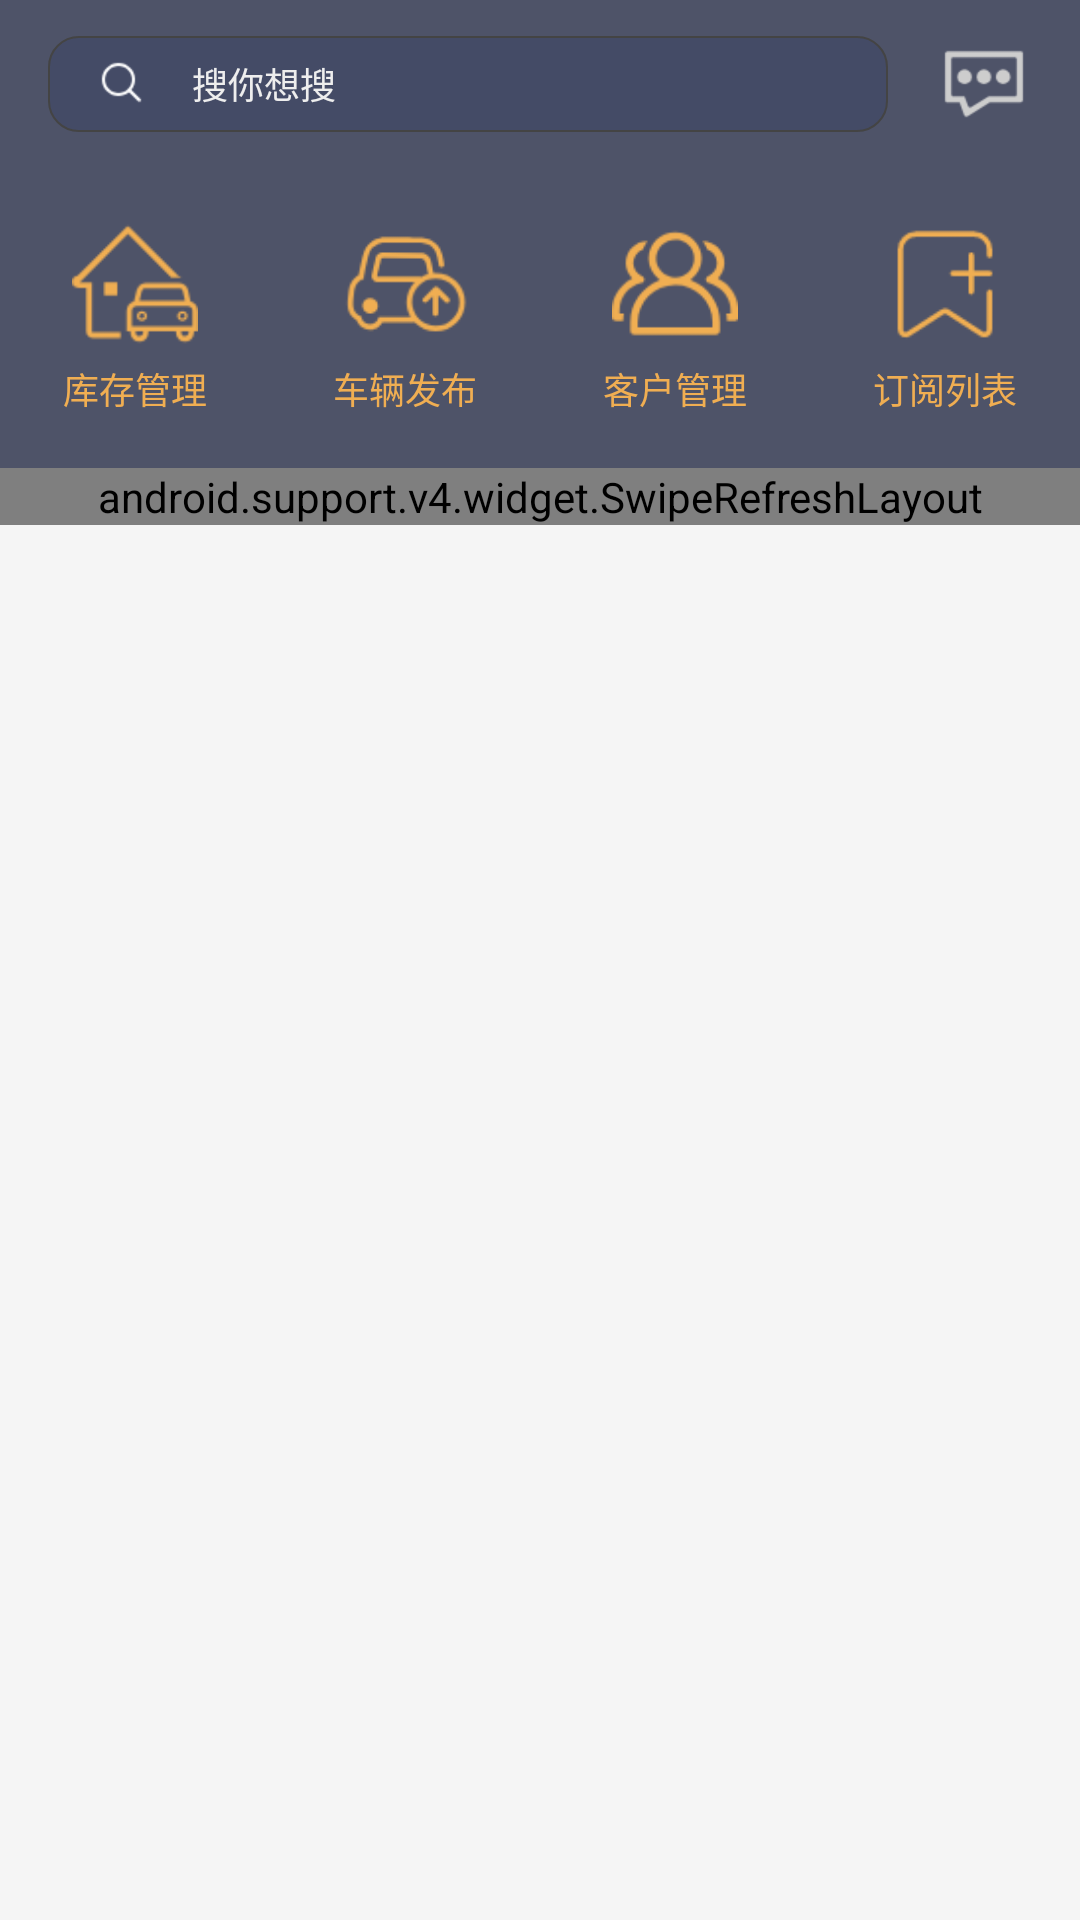

This screen was rendered from an Android layout file. Write that file and the resources it references.
<!-- AndroidManifest.xml: application theme AppTheme.NoActionBar -->
<!-- res/layout/fra_home_main.xml -->
<?xml version="1.0" encoding="utf-8"?>
<android.support.design.widget.CoordinatorLayout
    xmlns:android="http://schemas.android.com/apk/res/android"
    xmlns:app="http://schemas.android.com/apk/res-auto"
    android:id="@+id/activityMain"
    android:layout_width="match_parent"
    android:layout_height="match_parent">
    <android.support.design.widget.AppBarLayout
        android:id="@+id/appBarLayout"
        android:layout_width="match_parent"
        android:layout_height="wrap_content" >
        
        
        
        <android.support.design.widget.CollapsingToolbarLayout
            android:id="@+id/collapsingToolbarLayout"
            android:layout_width="match_parent"
            android:layout_height="wrap_content"
            app:contentScrim="@color/home_head"
            app:layout_scrollFlags="scroll|exitUntilCollapsed|snap">
            
            
            <include
                layout="@layout/layout_home_flex_head"
                android:layout_width="match_parent"
                android:layout_height="100dp"
                android:layout_marginTop="?attr/actionBarSize"
                app:layout_collapseMode="parallax"
                app:layout_collapseParallaxMultiplier="0.5"/>
            
            <android.support.v7.widget.Toolbar
                android:layout_width="match_parent"
                android:layout_height="?attr/actionBarSize"
                app:contentInsetStart="0dp"
                app:layout_collapseMode="pin" >
                <include
                    android:id="@+id/toolbar1"
                    layout="@layout/layout_home_toolbar1"
                    android:layout_width="match_parent"
                    android:layout_height="match_parent"/>
                <include
                    android:id="@+id/toolbar2"
                    layout="@layout/layout_home_toolbar2"
                    android:layout_width="match_parent"
                    android:layout_height="match_parent"
                    android:visibility="gone"/>
            </android.support.v7.widget.Toolbar>
        </android.support.design.widget.CollapsingToolbarLayout>
    </android.support.design.widget.AppBarLayout>

    <android.support.v4.widget.SwipeRefreshLayout
        android:id="@+id/refreshLayout"
        android:layout_width="match_parent"
        android:layout_height="wrap_content"
        app:layout_behavior="@string/appbar_scrolling_view_behavior">
        <android.support.v7.widget.RecyclerView
            android:id="@+id/recyclerView"
            android:layout_width="match_parent"
            android:layout_height="wrap_content"
            app:layout_behavior="@string/appbar_scrolling_view_behavior"/>
    </android.support.v4.widget.SwipeRefreshLayout>
</android.support.design.widget.CoordinatorLayout>
<!-- res/layout/layout_home_flex_head.xml (included above) -->
<?xml version="1.0" encoding="utf-8"?>
<LinearLayout xmlns:android="http://schemas.android.com/apk/res/android"
    android:orientation="horizontal"
    android:layout_width="match_parent"
    android:layout_height="100dp"
    android:layout_marginBottom="20dp"
    android:layout_marginTop="20dp"
    android:background="@color/home_head">


    <LinearLayout
        android:id="@+id/llHomeStore"
        android:layout_width="0dp"
        android:layout_height="match_parent"
        android:layout_centerInParent="true"
        android:gravity="center"
        android:layout_weight="1"
        android:orientation="vertical"
        android:background="?attr/selectableItemBackground">

        <ImageView
            android:id="@+id/ivHomeStore1"
            android:layout_width="@dimen/home_head_flex"
            android:layout_height="@dimen/home_head_flex"
            android:layout_gravity="center_horizontal"
            android:src="@mipmap/pic_store"/>

        <TextView
            android:layout_width="wrap_content"
            android:layout_height="wrap_content"
            android:layout_gravity="center_horizontal"
            android:layout_marginTop="5dp"
            style="@style/home_head_flex"
            android:text="@string/home_store"/>

    </LinearLayout>



    <LinearLayout
        android:id="@+id/llHomeCarAdd"
        android:layout_width="0dp"
        android:layout_height="match_parent"
        android:layout_centerInParent="true"
        android:gravity="center"
        android:layout_weight="1"
        android:orientation="vertical"
        android:background="?attr/selectableItemBackground">

        <ImageView
            android:id="@+id/ivHomeCarAdd1"
            android:layout_width="@dimen/home_head_flex"
            android:layout_height="@dimen/home_head_flex"
            android:layout_gravity="center_horizontal"
            android:src="@mipmap/pic_add_car"/>

        <TextView
            android:layout_width="wrap_content"
            android:layout_height="wrap_content"
            android:layout_gravity="center_horizontal"
            android:layout_marginTop="5dp"
            style="@style/home_head_flex"
            android:text="@string/home_add_car"/>

    </LinearLayout>


    <LinearLayout
        android:id="@+id/llHomeCustomer"
        android:layout_width="0dp"
        android:layout_height="match_parent"
        android:layout_centerInParent="true"
        android:gravity="center"
        android:layout_weight="1"
        android:orientation="vertical"
        android:background="?attr/selectableItemBackground">rue"
        android:orientation="vertical">

        <ImageView
            android:id="@+id/ivHomeCustomer1"
            android:layout_width="@dimen/home_head_flex"
            android:layout_height="@dimen/home_head_flex"
            android:layout_gravity="center_horizontal"
            android:src="@mipmap/pic_customer"/>

        <TextView
            android:layout_width="wrap_content"
            android:layout_height="wrap_content"
            android:layout_gravity="center_horizontal"
            android:layout_marginTop="5dp"
            style="@style/home_head_flex"
            android:text="@string/home_customer_manage"/>

    </LinearLayout>




    <LinearLayout
        android:id="@+id/llHomeSubscription"
        android:layout_width="0dp"
        android:layout_height="match_parent"
        android:layout_centerInParent="true"
        android:gravity="center"
        android:layout_weight="1"
        android:orientation="vertical"
        android:background="?attr/selectableItemBackground">

        <ImageView
            android:id="@+id/ivHomeSub1"
            android:layout_width="@dimen/home_head_flex"
            android:layout_height="@dimen/home_head_flex"
            android:layout_gravity="center_horizontal"
            android:src="@mipmap/pic_subscription"/>

        <TextView
            android:layout_width="wrap_content"
            android:layout_height="wrap_content"
            android:layout_gravity="center_horizontal"
            android:layout_marginTop="5dp"
            style="@style/home_head_flex"
            android:text="@string/home_subscription_list"/>

    </LinearLayout>

</LinearLayout>
<!-- res/layout/layout_home_toolbar1.xml (included above) -->
<?xml version="1.0" encoding="utf-8"?>
<LinearLayout xmlns:android="http://schemas.android.com/apk/res/android"
    android:orientation="horizontal"
    android:layout_width="match_parent"
    android:layout_height="?attr/actionBarSize"
    android:gravity="center_vertical"
    android:background="@color/home_head">



    <LinearLayout
        android:id="@+id/llSearch"
        android:layout_width="0dp"
        android:layout_height="@dimen/search_height"
        android:layout_weight="1"
        android:layout_centerVertical="true"
        android:gravity="center_vertical"
        android:layout_marginLeft="@dimen/activity_horizontal_margin"
        android:layout_marginRight="@dimen/activity_horizontal_margin"
        android:background="@drawable/search_bg">
        <ImageView
            android:layout_width="wrap_content"
            android:layout_height="wrap_content"
            android:layout_marginLeft="@dimen/activity_horizontal_margin"
            android:src="@mipmap/pic_search"/>
        <TextView
            android:layout_width="wrap_content"
            android:layout_height="wrap_content"
            style="@style/search_white"
            android:layout_marginLeft="@dimen/activity_horizontal_margin"
            android:text="搜你想搜"/>
    </LinearLayout>

    <ImageView
        android:id="@+id/ivMsg"
        android:layout_width="wrap_content"
        android:layout_height="wrap_content"
        android:layout_alignParentRight="true"
        android:layout_centerVertical="true"
        android:layout_marginRight="@dimen/activity_horizontal_margin"
        android:src="@mipmap/pic_message"/>


</LinearLayout>
<!-- res/layout/layout_home_toolbar2.xml (included above) -->
<?xml version="1.0" encoding="utf-8"?>
<RelativeLayout xmlns:android="http://schemas.android.com/apk/res/android"
    android:orientation="vertical"
    android:layout_width="match_parent"
    android:layout_height="?attr/actionBarSize"
    android:gravity="center_vertical"
    android:background="@color/home_head">
    
    <ImageView
        android:id="@+id/ivHomeStore2"
        android:layout_width="@dimen/home_head_toolbar"
        android:layout_height="@dimen/home_head_toolbar"
        android:layout_marginLeft="@dimen/activity_horizontal_margin"
        android:src="@mipmap/pic_store"/>

    <ImageView
        android:id="@+id/ivHomeCarAdd2"
        android:layout_width="@dimen/home_head_toolbar"
        android:layout_height="@dimen/home_head_toolbar"
        android:layout_toRightOf="@id/ivHomeStore2"
        android:layout_marginLeft="@dimen/activity_horizontal_margin"
        android:src="@mipmap/pic_add_car"/>

    <ImageView
        android:id="@+id/ivHomeCustomer2"
        android:layout_width="@dimen/home_head_toolbar"
        android:layout_height="@dimen/home_head_toolbar"
        android:layout_toRightOf="@id/ivHomeCarAdd2"
        android:layout_marginLeft="@dimen/activity_horizontal_margin"
        android:src="@mipmap/pic_customer"/>

    <ImageView
        android:id="@+id/ivHomeSub2"
        android:layout_width="@dimen/home_head_toolbar"
        android:layout_height="@dimen/home_head_toolbar"
        android:layout_toRightOf="@id/ivHomeCustomer2"
        android:layout_marginLeft="@dimen/activity_horizontal_margin"
        android:src="@mipmap/pic_subscription"/>

    <ImageView
        android:id="@+id/ivHomeSearch2"
        android:layout_width="@dimen/home_head_toolbar"
        android:layout_height="@dimen/home_head_toolbar"
        android:layout_toRightOf="@id/ivHomeSub2"
        android:layout_marginLeft="@dimen/activity_horizontal_margin"
        android:src="@mipmap/pic_search_gold"/>
    
    <ImageView
        android:layout_width="wrap_content"
        android:layout_height="wrap_content"
        android:layout_alignParentRight="true"
        android:layout_marginRight="@dimen/activity_horizontal_margin"
        android:src="@mipmap/pic_message"/>
</RelativeLayout>
<!-- resources referenced by this layout -->
<resources>
  <color name="home_head">#4E5368</color>
  <dimen name="activity_horizontal_margin">16dp</dimen>
  <dimen name="home_head_flex">42dp</dimen>
  <dimen name="home_head_toolbar">32dp</dimen>
  <dimen name="search_height">32dp</dimen>
  <!-- drawable search_bg (drawable) -->
  <?xml version="1.0" encoding="utf-8"?>
  <shape xmlns:android="http://schemas.android.com/apk/res/android">
      <solid android:color="@color/transparent_white_30" />
  
      <corners android:radius="10dp" />
  
      <stroke
          android:width="0.5dp"
          android:color="#444444" />
  </shape>
  <!-- mipmap pic_add_car: png bitmap (mipmap-xhdpi, 3236 bytes) -->
  <!-- mipmap pic_customer: png bitmap (mipmap-xhdpi, 3299 bytes) -->
  <!-- mipmap pic_message: png bitmap (mipmap-xhdpi, 1446 bytes) -->
  <!-- mipmap pic_search: png bitmap (mipmap-xhdpi, 743 bytes) -->
  <!-- mipmap pic_search_gold: png bitmap (mipmap-xhdpi, 1960 bytes) -->
  <!-- mipmap pic_store: png bitmap (mipmap-xhdpi, 2078 bytes) -->
  <!-- mipmap pic_subscription: png bitmap (mipmap-xhdpi, 1184 bytes) -->
  <string name="home_add_car">车辆发布</string>
  <string name="home_customer_manage">客户管理</string>
  <string name="home_store">库存管理</string>
  <string name="home_subscription_list">订阅列表</string>
  <style name="home_head_flex">
          <item name="android:textSize">@dimen/txt_second</item>
          <item name="android:textColor">@color/txt_gold</item>
      </style>
  <style name="search_white">
          <item name="android:textSize">@dimen/txt_second</item>
          <item name="android:textColor">@color/txt_white</item>
      </style>
  <style name="AppTheme.NoActionBar">
          <item name="windowActionBar">false</item>
          <item name="windowNoTitle">true</item>
      </style>
  <color name="transparent_white_30">#444B66</color>
  <dimen name="txt_second">12dp</dimen>
  <color name="txt_gold">#f0ae52</color>
  <color name="txt_white">#eeeeee</color>
</resources>
